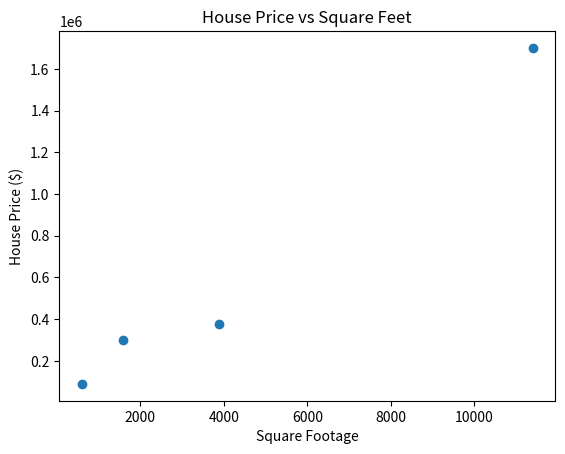

This figure's Python source:
import numpy as np
import matplotlib.pyplot as plt

#data
sq_ft = np.array([600, 1576, 3882, 11396])
price = np.array([89900, 300300, 379000, 1700000])

#create scatter plot
plt.figure()
plt.scatter(sq_ft, price)

#TODO: label graph, format y-axis
#you can label axes in graphs using _label
plt.xlabel("Square Footage")
plt.ylabel("House Price ($)")
plt.title("House Price vs Square Feet")

plt.show()
